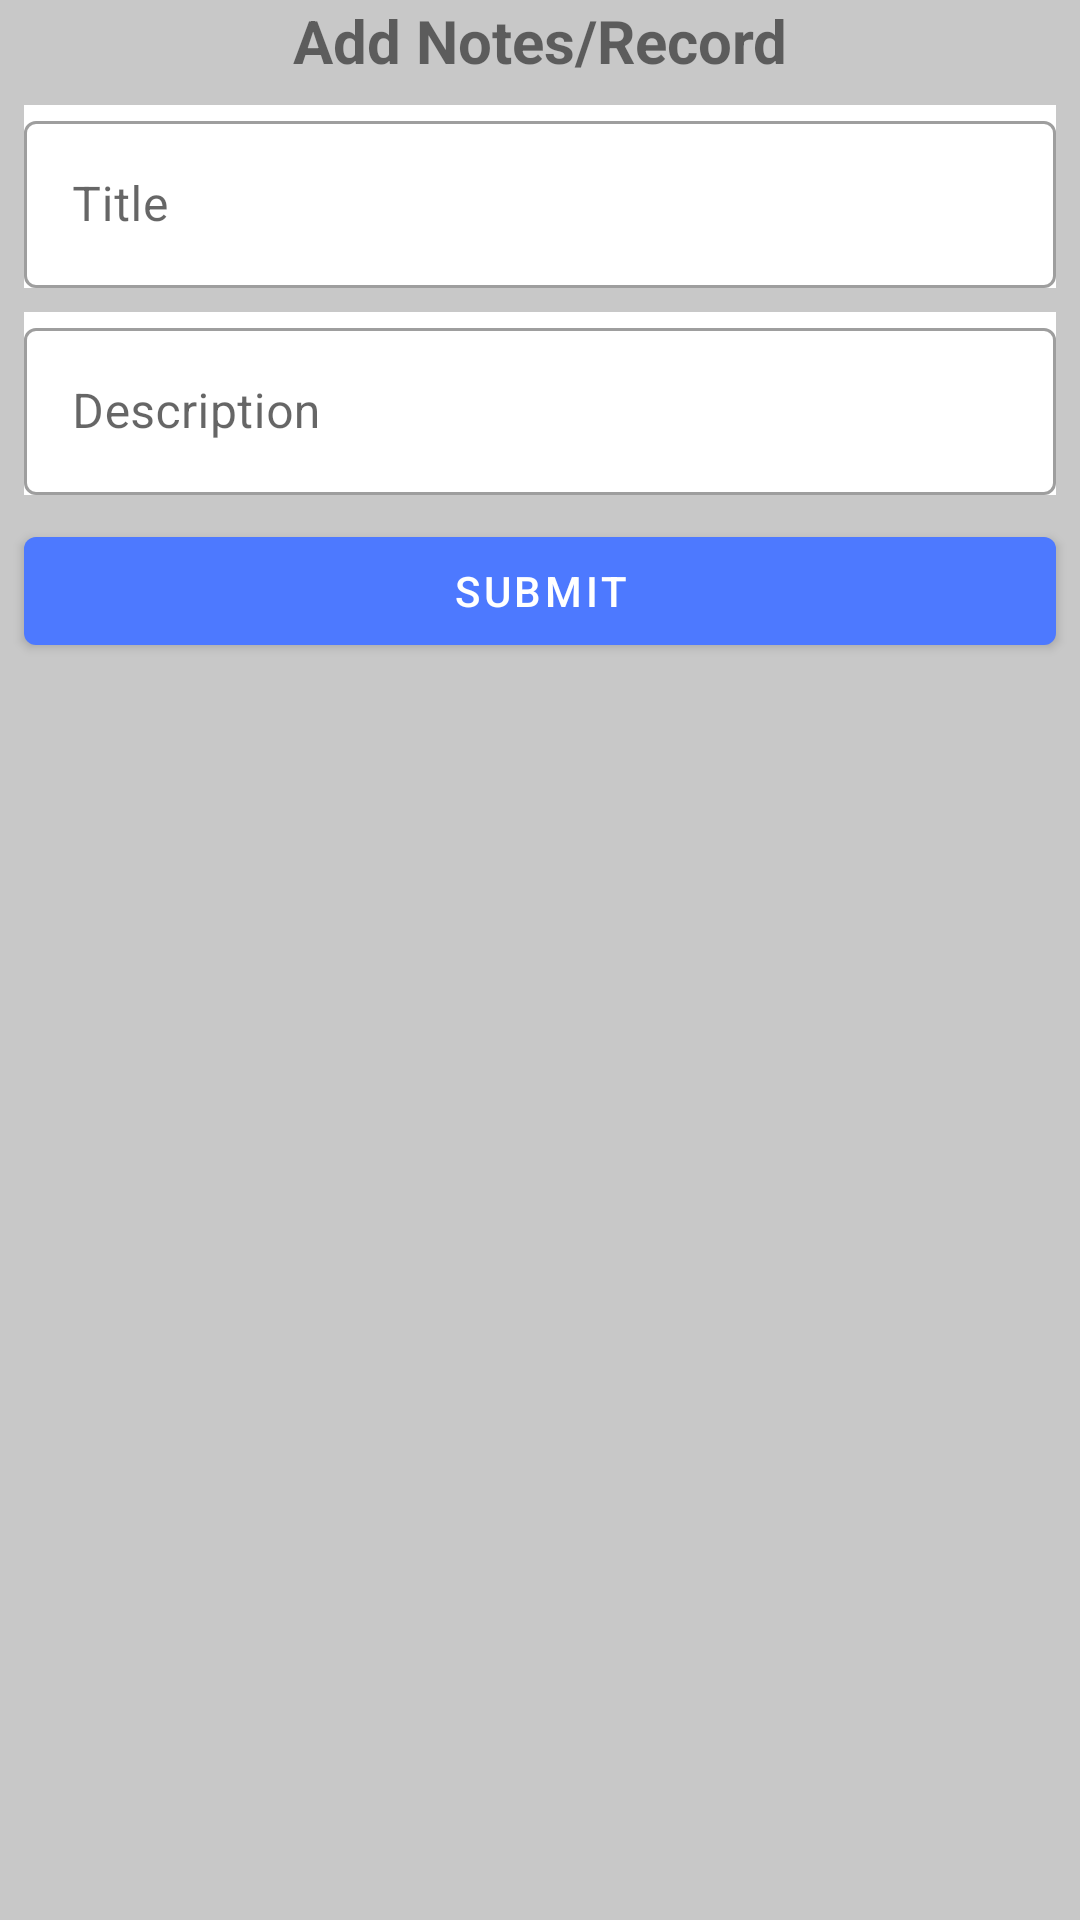

Layout XML and referenced resources for this Android screen:
<!-- AndroidManifest.xml: application theme AppTheme -->
<!-- res/layout/add_notes_dialog_layout.xml -->
<?xml version="1.0" encoding="utf-8"?>
<androidx.constraintlayout.widget.ConstraintLayout
    xmlns:android="http://schemas.android.com/apk/res/android"
    xmlns:app="http://schemas.android.com/apk/res-auto"
    xmlns:tools="http://schemas.android.com/tools"
    android:layout_width="match_parent"
    android:background="@color/cardview_shadow_start_color"
    android:layout_height="wrap_content">

    <TextView
        android:layout_width="match_parent"
        android:layout_height="wrap_content"
        android:id="@+id/textView"
        android:text="Add Notes/Record"
        android:textAlignment="center"
        android:textSize="20dp"
        android:textStyle="bold"
        app:layout_constraintEnd_toEndOf="parent"
        app:layout_constraintStart_toStartOf="parent"
        app:layout_constraintTop_toTopOf="parent" />

    <com.google.android.material.textfield.TextInputLayout
        android:id="@+id/container_title"
        style="@style/Widget.MaterialComponents.TextInputLayout.OutlinedBox"
        android:layout_width="match_parent"
        android:layout_height="wrap_content"
        android:hint="Title"
        android:layout_marginStart="8dp"
        android:layout_marginTop="8dp"
        android:background="@color/cardview_light_background"
        android:layout_marginEnd="8dp"
        app:layout_constraintTop_toBottomOf="@+id/textView">

        <com.google.android.material.textfield.TextInputEditText
            android:id="@+id/editTextTitle"
            android:layout_width="match_parent"
            android:layout_height="wrap_content"
            android:inputType="text" />

    </com.google.android.material.textfield.TextInputLayout>

    <com.google.android.material.textfield.TextInputLayout
        android:id="@+id/container_description"
        style="@style/Widget.MaterialComponents.TextInputLayout.OutlinedBox"
        android:layout_width="match_parent"
        android:layout_height="wrap_content"
        android:background="@color/cardview_light_background"
        android:hint="Description"
        android:layout_marginStart="8dp"
        android:layout_marginTop="8dp"
        android:layout_marginEnd="8dp"
        app:layout_constraintEnd_toEndOf="@+id/container_title"
        app:layout_constraintStart_toStartOf="@+id/container_title"
        app:layout_constraintTop_toBottomOf="@+id/container_title">

        <com.google.android.material.textfield.TextInputEditText
            android:id="@+id/editTextDescription"
            android:layout_width="match_parent"
            android:layout_height="wrap_content"
            android:inputType="text" />

    </com.google.android.material.textfield.TextInputLayout>

    <com.google.android.material.button.MaterialButton
        android:id="@+id/buttonSubmit"
        android:layout_width="match_parent"
        android:layout_height="wrap_content"
        android:layout_marginStart="8dp"
        android:layout_marginTop="8dp"
        android:layout_marginEnd="8dp"
        android:text="Submit"
        app:layout_constraintEnd_toEndOf="@+id/container_description"
        app:layout_constraintStart_toStartOf="@+id/container_description"
        app:layout_constraintTop_toBottomOf="@+id/container_description" />
</androidx.constraintlayout.widget.ConstraintLayout>
<!-- resources referenced by this layout -->
<resources>
  <style name="AppTheme" parent="Theme.MaterialComponents.Light">
          
          <item name="colorPrimary">#4d79ff</item>
          <item name="colorPrimaryDark">#4d79ff</item>
          <item name="colorAccent">@color/colorAccent</item>
      </style>
  <color name="colorAccent">#D81B60</color>
</resources>
